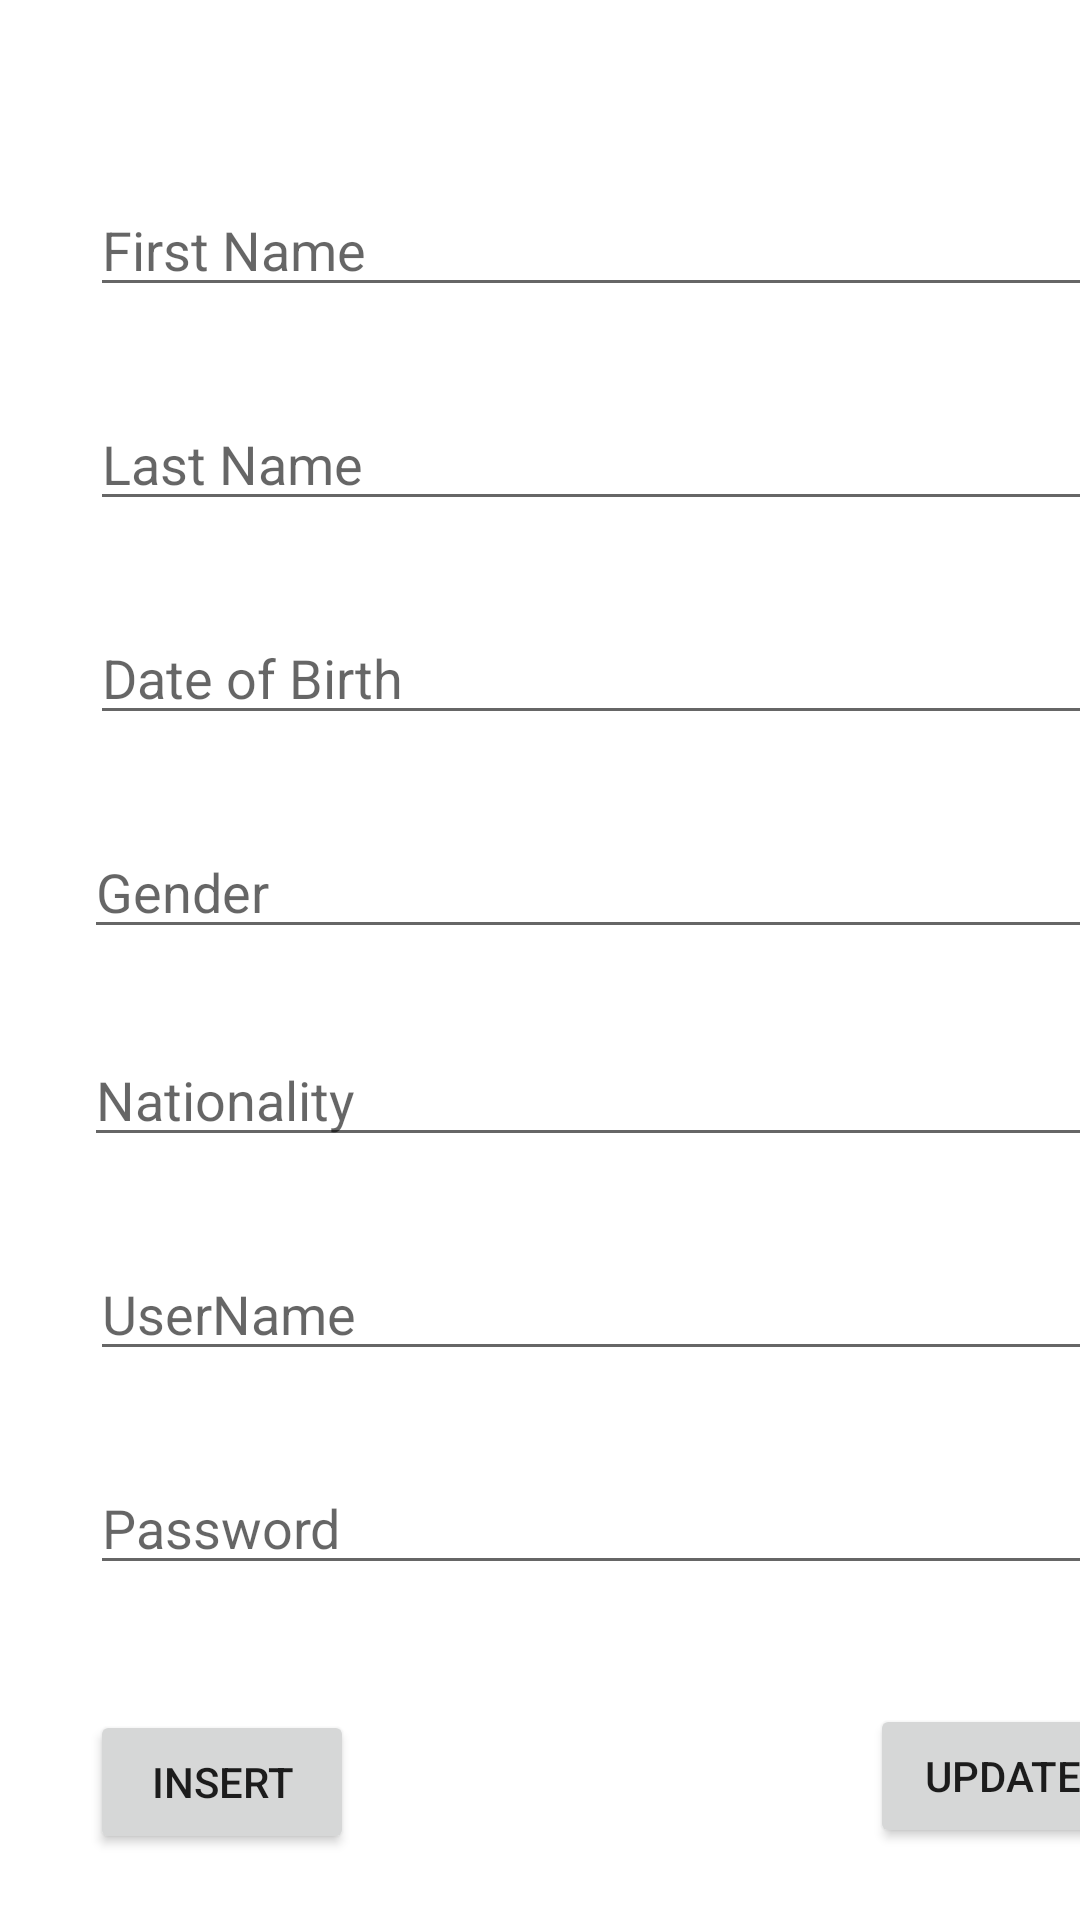

Android layout source for this screen:
<!-- AndroidManifest.xml: application theme Theme.UserManangementAPP -->
<!-- res/layout/activity_main.xml -->
<?xml version="1.0" encoding="utf-8"?>
<androidx.constraintlayout.widget.ConstraintLayout xmlns:android="http://schemas.android.com/apk/res/android"
    xmlns:app="http://schemas.android.com/apk/res-auto"
    xmlns:tools="http://schemas.android.com/tools"
    android:layout_width="match_parent"
    android:layout_height="match_parent"
    tools:context=".MainActivity">

    <EditText
        android:id="@+id/txtFirstName"
        android:layout_width="351dp"
        android:layout_height="wrap_content"
        android:layout_marginStart="30dp"
        android:layout_marginTop="61dp"
        android:ems="10"
        android:hint="First Name"
        android:inputType="textPersonName"
        app:layout_constraintStart_toStartOf="parent"
        app:layout_constraintTop_toTopOf="parent" />

    <EditText
        android:id="@+id/txtLastName"
        android:layout_width="353dp"
        android:layout_height="wrap_content"
        android:layout_marginStart="30dp"
        android:layout_marginTop="30dp"
        android:ems="10"
        android:hint="Last Name"
        android:inputType="textPersonName"
        app:layout_constraintStart_toStartOf="parent"
        app:layout_constraintTop_toBottomOf="@+id/txtFirstName" />

    <EditText
        android:id="@+id/txtdobLv"
        android:layout_width="353dp"
        android:layout_height="wrap_content"
        android:layout_marginStart="30dp"
        android:layout_marginTop="30dp"
        android:ems="10"
        android:hint="Date of Birth"
        android:inputType="textPersonName"
        app:layout_constraintStart_toStartOf="parent"
        app:layout_constraintTop_toBottomOf="@+id/txtLastName" />

    <EditText
        android:id="@+id/txtGender"
        android:layout_width="353dp"
        android:layout_height="wrap_content"
        android:layout_marginStart="28dp"
        android:layout_marginTop="30dp"
        android:ems="10"
        android:hint="Gender"
        android:inputType="textPersonName"
        app:layout_constraintStart_toStartOf="parent"
        app:layout_constraintTop_toBottomOf="@+id/txtdobLv" />

    <EditText
        android:id="@+id/txtNationality"
        android:layout_width="353dp"
        android:layout_height="wrap_content"
        android:layout_marginStart="28dp"
        android:layout_marginTop="28dp"
        android:ems="10"
        android:hint="Nationality"
        android:inputType="textPersonName"
        app:layout_constraintStart_toStartOf="parent"
        app:layout_constraintTop_toBottomOf="@+id/txtGender" />

    <EditText
        android:id="@+id/txtUsername"
        android:layout_width="353dp"
        android:layout_height="wrap_content"
        android:layout_marginStart="30dp"
        android:layout_marginTop="30dp"
        android:ems="10"
        android:hint="UserName"
        android:inputType="textPersonName"
        app:layout_constraintStart_toStartOf="parent"
        app:layout_constraintTop_toBottomOf="@+id/txtNationality" />

    <EditText
        android:id="@+id/txtPassword"
        android:layout_width="353dp"
        android:layout_height="wrap_content"
        android:layout_marginStart="30dp"
        android:layout_marginTop="30dp"
        android:ems="10"
        android:hint="Password"
        android:inputType="textPassword"
        app:layout_constraintStart_toStartOf="parent"
        app:layout_constraintTop_toBottomOf="@+id/txtUsername" />

    <Button
        android:id="@+id/btnInsert"
        android:layout_width="wrap_content"
        android:layout_height="wrap_content"
        android:layout_marginStart="30dp"
        android:layout_marginTop="570dp"
        android:text="INSERT"
        app:layout_constraintStart_toStartOf="parent"
        app:layout_constraintTop_toTopOf="parent" />

    <Button
        android:id="@+id/btnUpdate"
        android:layout_width="wrap_content"
        android:layout_height="wrap_content"
        android:layout_marginStart="172dp"
        android:layout_marginTop="568dp"
        android:text="UPDATE"
        app:layout_constraintStart_toEndOf="@+id/btnInsert"
        app:layout_constraintTop_toTopOf="parent" />

    <Button
        android:id="@+id/btnDelete"
        android:layout_width="wrap_content"
        android:layout_height="wrap_content"
        android:layout_marginStart="30dp"
        android:layout_marginTop="30dp"
        android:text="DELETE"
        app:layout_constraintStart_toStartOf="parent"
        app:layout_constraintTop_toBottomOf="@+id/btnInsert" />

    <Button
        android:id="@+id/btnView"
        android:layout_width="wrap_content"
        android:layout_height="wrap_content"
        android:layout_marginStart="168dp"
        android:layout_marginTop="32dp"
        android:text="VIEW"
        app:layout_constraintStart_toEndOf="@+id/btnDelete"
        app:layout_constraintTop_toBottomOf="@+id/btnUpdate" />
</androidx.constraintlayout.widget.ConstraintLayout>
<!-- resources referenced by this layout -->
<resources>
  <style name="Theme.UserManangementAPP" parent="Theme.MaterialComponents.DayNight.DarkActionBar">
          
          <item name="colorPrimary">@color/purple_500</item>
          <item name="colorPrimaryVariant">@color/purple_700</item>
          <item name="colorOnPrimary">@color/white</item>
          
          <item name="colorSecondary">@color/teal_200</item>
          <item name="colorSecondaryVariant">@color/teal_700</item>
          <item name="colorOnSecondary">@color/black</item>
          
          <item name="android:statusBarColor" tools:targetApi="l">?attr/colorPrimaryVariant</item>
          
      </style>
  <!-- not gathered from this repository: default colours our renderer supplied (Android Studio template values) -->
  <color name="purple_500">#FF6200EE</color>
  <color name="purple_700">#FF3700B3</color>
  <color name="teal_200">#FF03DAC5</color>
  <color name="teal_700">#FF018786</color>
  <color name="black">#FF000000</color>
  <color name="white">#FFFFFFFF</color>
</resources>
